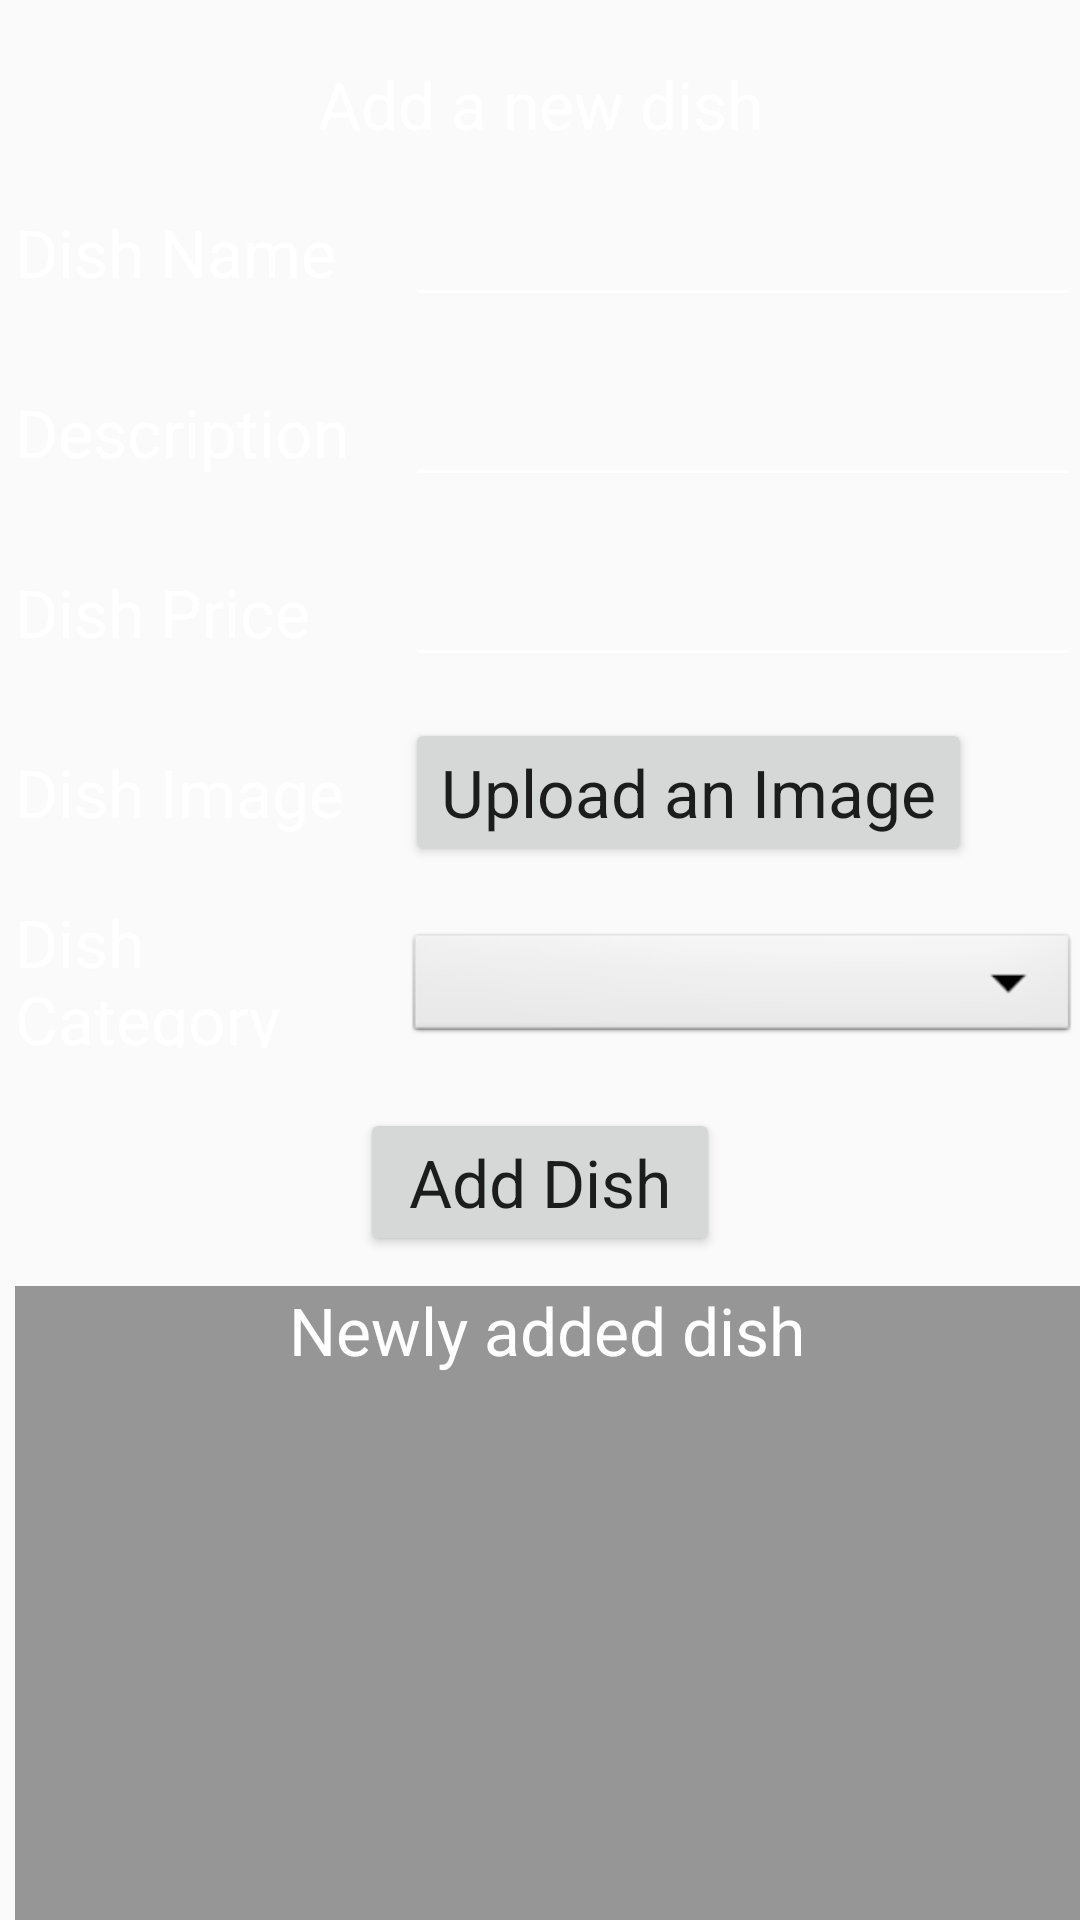

Reconstruct the res/layout file that produces this screen, plus the resources it refers to.
<!-- AndroidManifest.xml: application theme AppTheme -->
<!-- res/layout/add_dish.xml -->
<?xml version="1.0" encoding="utf-8"?>
<LinearLayout xmlns:android="http://schemas.android.com/apk/res/android"
    xmlns:app="http://schemas.android.com/apk/res-auto"
    android:layout_width="match_parent"
    android:layout_height="match_parent"
    android:background="@drawable/ic_background_login"
    android:orientation="vertical">

    <TextView
        android:id="@+id/addNewDishLabel"
        android:layout_width="match_parent"
        android:layout_height="wrap_content"
        android:layout_marginTop="20dp"
        android:text="@string/addNewDishLabel"
        android:textAlignment="center"
        android:textAppearance="@style/TextAppearance.AppCompat.Large"
        android:textColor="#FFF" />

    <LinearLayout
        android:layout_width="match_parent"
        android:layout_height="50dp"
        android:layout_marginLeft="5dp"
        android:layout_marginTop="10dp"
        android:orientation="horizontal">

        <TextView
            android:id="@+id/dishNameLabel"
            android:layout_width="120dp"
            android:layout_height="wrap_content"
            android:text="@string/dishNameLabel"
            android:textAppearance="@style/TextAppearance.AppCompat.Large"
            android:textColor="#FFF" />

        <EditText
            android:id="@+id/dishNameField"
            android:layout_width="match_parent"
            android:layout_height="wrap_content"
            android:layout_marginLeft="10dp"
            android:backgroundTint="#fff"
            android:ems="10"
            android:inputType="textPersonName"
            android:textAppearance="@style/TextAppearance.AppCompat.Large"
            android:textColor="#FFF" />

    </LinearLayout>

    <LinearLayout
        android:layout_width="match_parent"
        android:layout_height="50dp"
        android:layout_marginLeft="5dp"
        android:layout_marginTop="10dp">

        <TextView
            android:id="@+id/descriptionLabel"
            android:layout_width="120dp"
            android:layout_height="wrap_content"
            android:text="@string/descriptionLabel"
            android:textAppearance="@style/TextAppearance.AppCompat.Large"
            android:textColor="#FFF" />

        <EditText
            android:id="@+id/descriptionField"
            android:layout_width="match_parent"
            android:layout_height="wrap_content"
            android:layout_marginLeft="10dp"
            android:backgroundTint="#fff"
            android:ems="10"
            android:inputType="textPersonName"
            android:textAppearance="@style/TextAppearance.AppCompat.Large"
            android:textColor="#FFF" />
    </LinearLayout>

    <LinearLayout
        android:layout_width="match_parent"
        android:layout_height="50dp"
        android:layout_marginLeft="5dp"
        android:layout_marginTop="10dp"
        android:orientation="horizontal">

        <TextView
            android:id="@+id/dishPriceLabel"
            android:layout_width="120dp"
            android:layout_height="wrap_content"
            android:text="@string/dishPriceLabel"
            android:textAppearance="@style/TextAppearance.AppCompat.Large"
            android:textColor="#FFF" />

        <EditText
            android:id="@+id/dishPriceField"
            android:layout_width="match_parent"
            android:layout_height="wrap_content"
            android:layout_marginLeft="10dp"
            android:backgroundTint="#fff"
            android:ems="10"
            android:inputType="numberDecimal"
            android:textAppearance="@style/TextAppearance.AppCompat.Large"
            android:textColor="#FFF" />

    </LinearLayout>

    <LinearLayout
        android:layout_width="match_parent"
        android:layout_height="50dp"
        android:layout_marginLeft="5dp"
        android:layout_marginTop="10dp"
        android:orientation="horizontal">

        <TextView
            android:id="@+id/dishImageLabel"
            android:layout_width="120dp"
            android:layout_height="wrap_content"
            android:text="@string/dishImageLabel"
            android:textAppearance="@style/TextAppearance.AppCompat.Large"
            android:textColor="#FFF" />

        <Button
            android:id="@+id/uploadImageBtn"
            android:layout_width="wrap_content"
            android:layout_height="wrap_content"
            android:layout_marginLeft="10dp"
            android:gravity="center"
            android:text="@string/uploadImageBtn"
            android:textAppearance="@style/TextAppearance.AppCompat.Large" />

    </LinearLayout>

    <LinearLayout
        android:layout_width="match_parent"
        android:layout_height="50dp"
        android:layout_marginLeft="5dp"
        android:layout_marginTop="10dp"
        android:orientation="horizontal">

        <TextView
            android:id="@+id/categoryLabel"
            android:layout_width="120dp"
            android:layout_height="wrap_content"
            android:text="@string/categoryLabel"
            android:textAppearance="@style/TextAppearance.AppCompat.Large"
            android:textColor="#FFF" />

        <Spinner
            android:id="@+id/categorySpinner"
            style="@android:style/Widget.Spinner"
            android:layout_width="match_parent"
            android:layout_height="wrap_content"
            android:layout_marginLeft="10dp"
            android:layout_marginTop="10dp" />
    </LinearLayout>

    <Button
        android:id="@+id/addNewDishBtn"
        android:layout_width="120dp"
        android:layout_height="wrap_content"
        android:layout_gravity="center"
        android:layout_marginTop="20dp"
        android:text="@string/addNewDishBtn"
        android:textAppearance="@style/TextAppearance.AppCompat.Large" />

    <LinearLayout
        android:id="@+id/newlyAddedDishLayout"
        android:layout_width="match_parent"
        android:layout_height="match_parent"
        android:layout_marginLeft="5dp"
        android:layout_marginTop="10dp"
        android:background="@color/black_overlay"
        android:orientation="vertical">

        <TextView
            android:id="@+id/uploadedImageLabel"
            android:layout_width="match_parent"
            android:layout_height="wrap_content"
            android:layout_gravity="center"
            android:text="@string/uploadedImageLabel"
            android:textAlignment="center"
            android:textAppearance="@style/TextAppearance.AppCompat.Large"
            android:textColor="#FFF" />

        <LinearLayout
            android:layout_width="match_parent"
            android:layout_height="match_parent"
            android:orientation="horizontal">

            <LinearLayout
                android:layout_width="wrap_content"
                android:layout_height="wrap_content"
                android:layout_marginLeft="5dp"
                android:orientation="vertical">

                <TextView
                    android:id="@+id/newlyAddedDishName"
                    android:layout_width="200dp"
                    android:layout_height="50dp"
                    android:textAppearance="@style/TextAppearance.AppCompat.Large"
                    android:textColor="#FFF" />

                <TextView
                    android:id="@+id/newlyAddedDishPrice"
                    android:layout_width="200dp"
                    android:layout_height="50dp"
                    android:textAppearance="@style/TextAppearance.AppCompat.Large"
                    android:textColor="#FFF" />

                <TextView
                    android:id="@+id/newlyAddedDishDesc"
                    android:layout_width="match_parent"
                    android:layout_height="50dp"
                    android:textAppearance="@style/TextAppearance.AppCompat.Large"
                    android:textColor="#FFF" />

            </LinearLayout>

            <LinearLayout
                android:layout_width="match_parent"
                android:layout_height="match_parent"
                android:orientation="vertical">

                <ImageView
                    android:id="@+id/uploadedImageView"
                    android:layout_width="200dp"
                    android:layout_height="200dp"
                    app:srcCompat="@drawable/background" />
            </LinearLayout>

        </LinearLayout>

    </LinearLayout>

</LinearLayout>
<!-- resources referenced by this layout -->
<resources>
  <color name="black_overlay">#66000000</color>
  <string name="addNewDishBtn">Add Dish</string>
  <string name="addNewDishLabel">Add a new dish</string>
  <string name="categoryLabel">Dish Category</string>
  <string name="descriptionLabel">Description</string>
  <string name="dishImageLabel">Dish Image</string>
  <string name="dishNameLabel">Dish Name</string>
  <string name="dishPriceLabel">Dish Price</string>
  <string name="uploadImageBtn">Upload an Image</string>
  <string name="uploadedImageLabel">Newly added dish</string>
  <style name="AppTheme" parent="Theme.AppCompat.Light.DarkActionBar">
          
          <item name="colorPrimary">@color/colorPrimary</item>
          <item name="colorPrimaryDark">@color/colorPrimaryDark</item>
          <item name="colorAccent">@color/colorAccent</item>
      </style>
  <color name="colorPrimary">#008577</color>
  <color name="colorPrimaryDark">#00574B</color>
  <color name="colorAccent">#D81B60</color>
</resources>
